Photos from the image-classification dataset "Civil-damage-structure-images" in the GitHub repository JaGuzmanT/SaltSpot. Its 2 classes are: healthy structure, structure with salt damage.

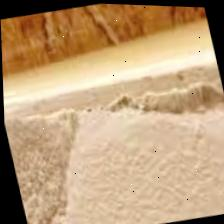
Label: structure with salt damage

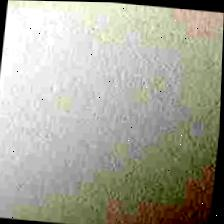
Label: healthy structure

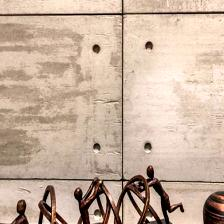
Label: healthy structure

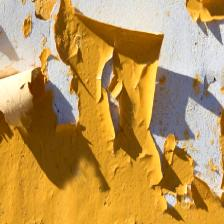
Label: structure with salt damage

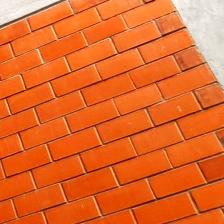
Label: healthy structure

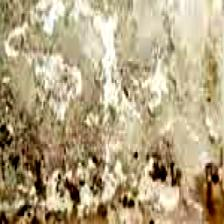
Label: structure with salt damage
